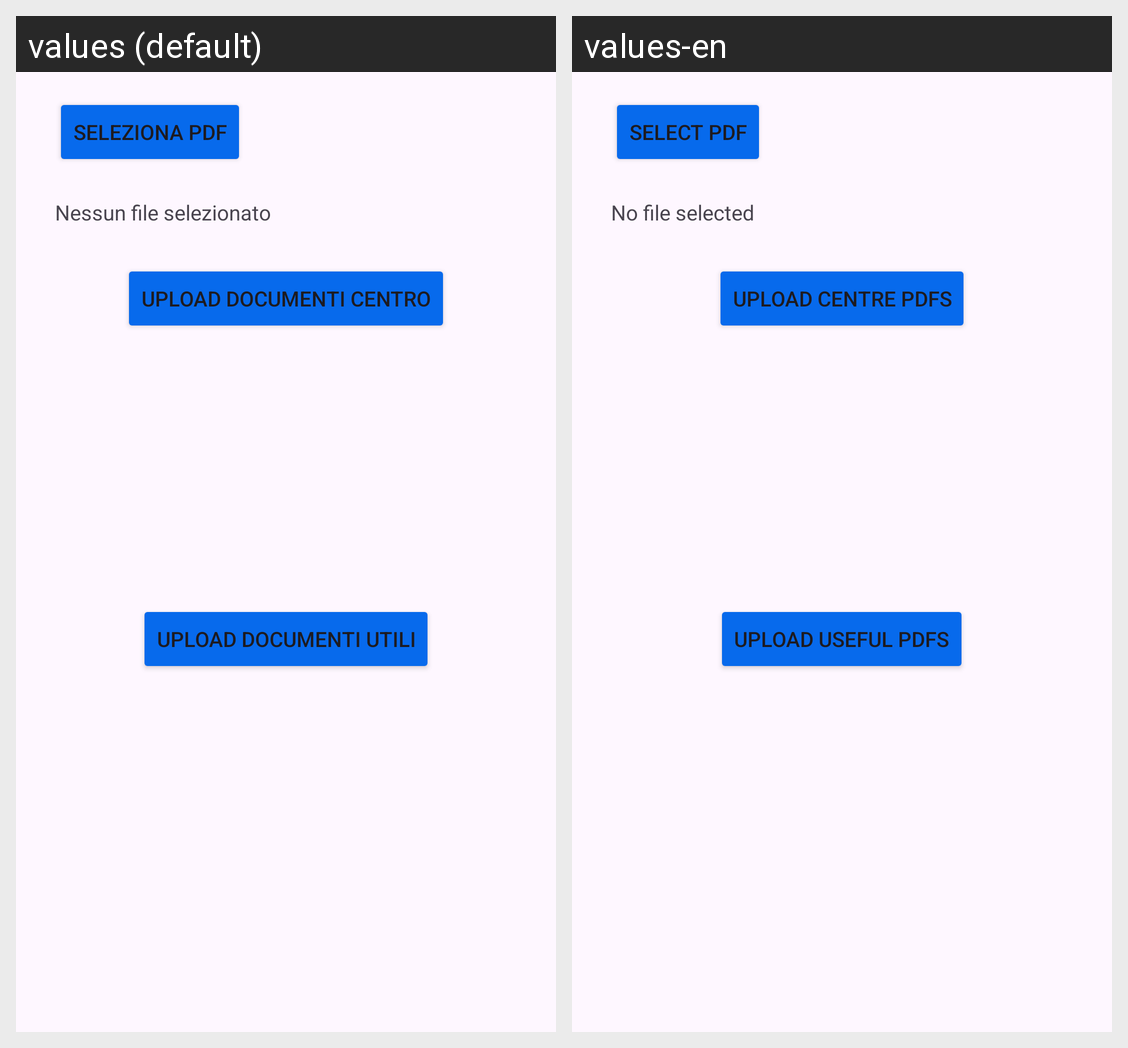

This grid shows one Android layout under two languages. Give, for every string resource on the screen, its name, the default text and each shown locale's text.
Android screen res/layout/fragment_documenti.xml rendered under 2 locales, left to right: values (default), values-en. Device: Nexus 5 (rendered at 1080×1920; each locale shown at half size, 540×960, under a caption strip naming it); theme Theme.AsilApp.
Strings drawn on this screen, with the default value and each locale's value (text and hints the layout hard-codes, and strings that could not be matched under every locale, appear in the picture but are not listed):

seleziona
  values: Seleziona pdf
  values-en: Select pdf

Upload1
  values: Upload documenti centro
  values-en: Upload centre pdfs

Upload2
  values: Upload documenti utili
  values-en: Upload useful pdfs

Nessunfile
  values: Nessun file selezionato
  values-en: No file selected
